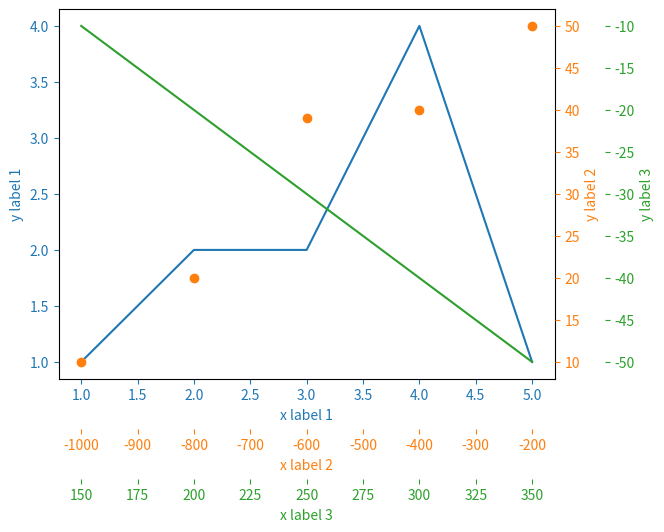

Write Python code to recreate this figure.
# Guardado con el nombre de 19_3GraficasX.py
import matplotlib.pyplot as plt

x_values1=[1,2,3,4,5]
y_values1=[1,2,2,4,1]

x_values2=[-1000,-800,-600,-400,-200]
y_values2=[10,20,39,40,50]

x_values3=[150,200,250,300,350]
y_values3=[-10,-20,-30,-40,-50]


fig=plt.figure()
ax=fig.add_subplot(111, label="1")
ax2=fig.add_subplot(111, label="2", frame_on=False)
ax3=fig.add_subplot(111, label="3", frame_on=False)

ax.plot(x_values1, y_values1, color="C0")
ax.set_xlabel("x label 1", color="C0")
ax.set_ylabel("y label 1", color="C0")
ax.tick_params(axis='x', colors="C0")
ax.tick_params(axis='y', colors="C0")

ax2.scatter(x_values2, y_values2, color="C1")
ax2.set_xlabel('x label 2', color="C1") 
ax2.xaxis.set_label_position('bottom') # set the position of the second x-axis to bottom
ax2.spines['bottom'].set_position(('outward', 36))
ax2.tick_params(axis='x', colors="C1")
ax2.set_ylabel('y label 2', color="C1")       
ax2.yaxis.tick_right()
ax2.yaxis.set_label_position('right') 
ax2.tick_params(axis='y', colors="C1")

ax3.plot(x_values3, y_values3, color="C2")
ax3.set_xlabel('x label 3', color='C2')
ax3.xaxis.set_label_position('bottom')
ax3.spines['bottom'].set_position(('outward', 72))
ax3.tick_params(axis='x', colors='C2')
ax3.set_ylabel('y label 3', color='C2')
ax3.yaxis.tick_right()
ax3.yaxis.set_label_position('right') 
ax3.spines['right'].set_position(('outward', 36))
ax3.tick_params(axis='y', colors='C2')

plt.show()

print("----- Fin del Programa -----") 